Image classification data set "data_split" (constantinEb/Computer-Vision-AI on GitHub). Class labels (3): burrito, hot dog, muffin.

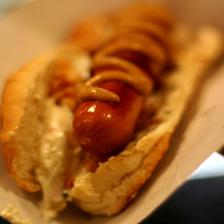
Label: hot dog

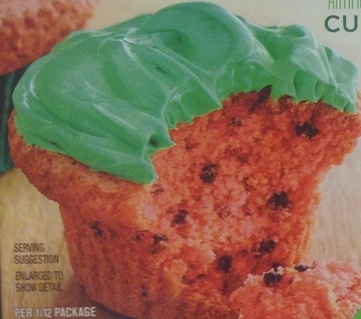
Label: muffin

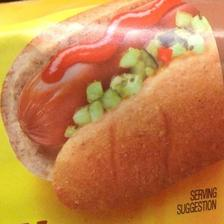
Label: hot dog

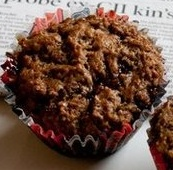
Label: muffin

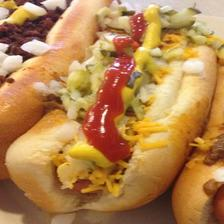
Label: hot dog

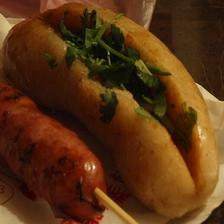
Label: hot dog
